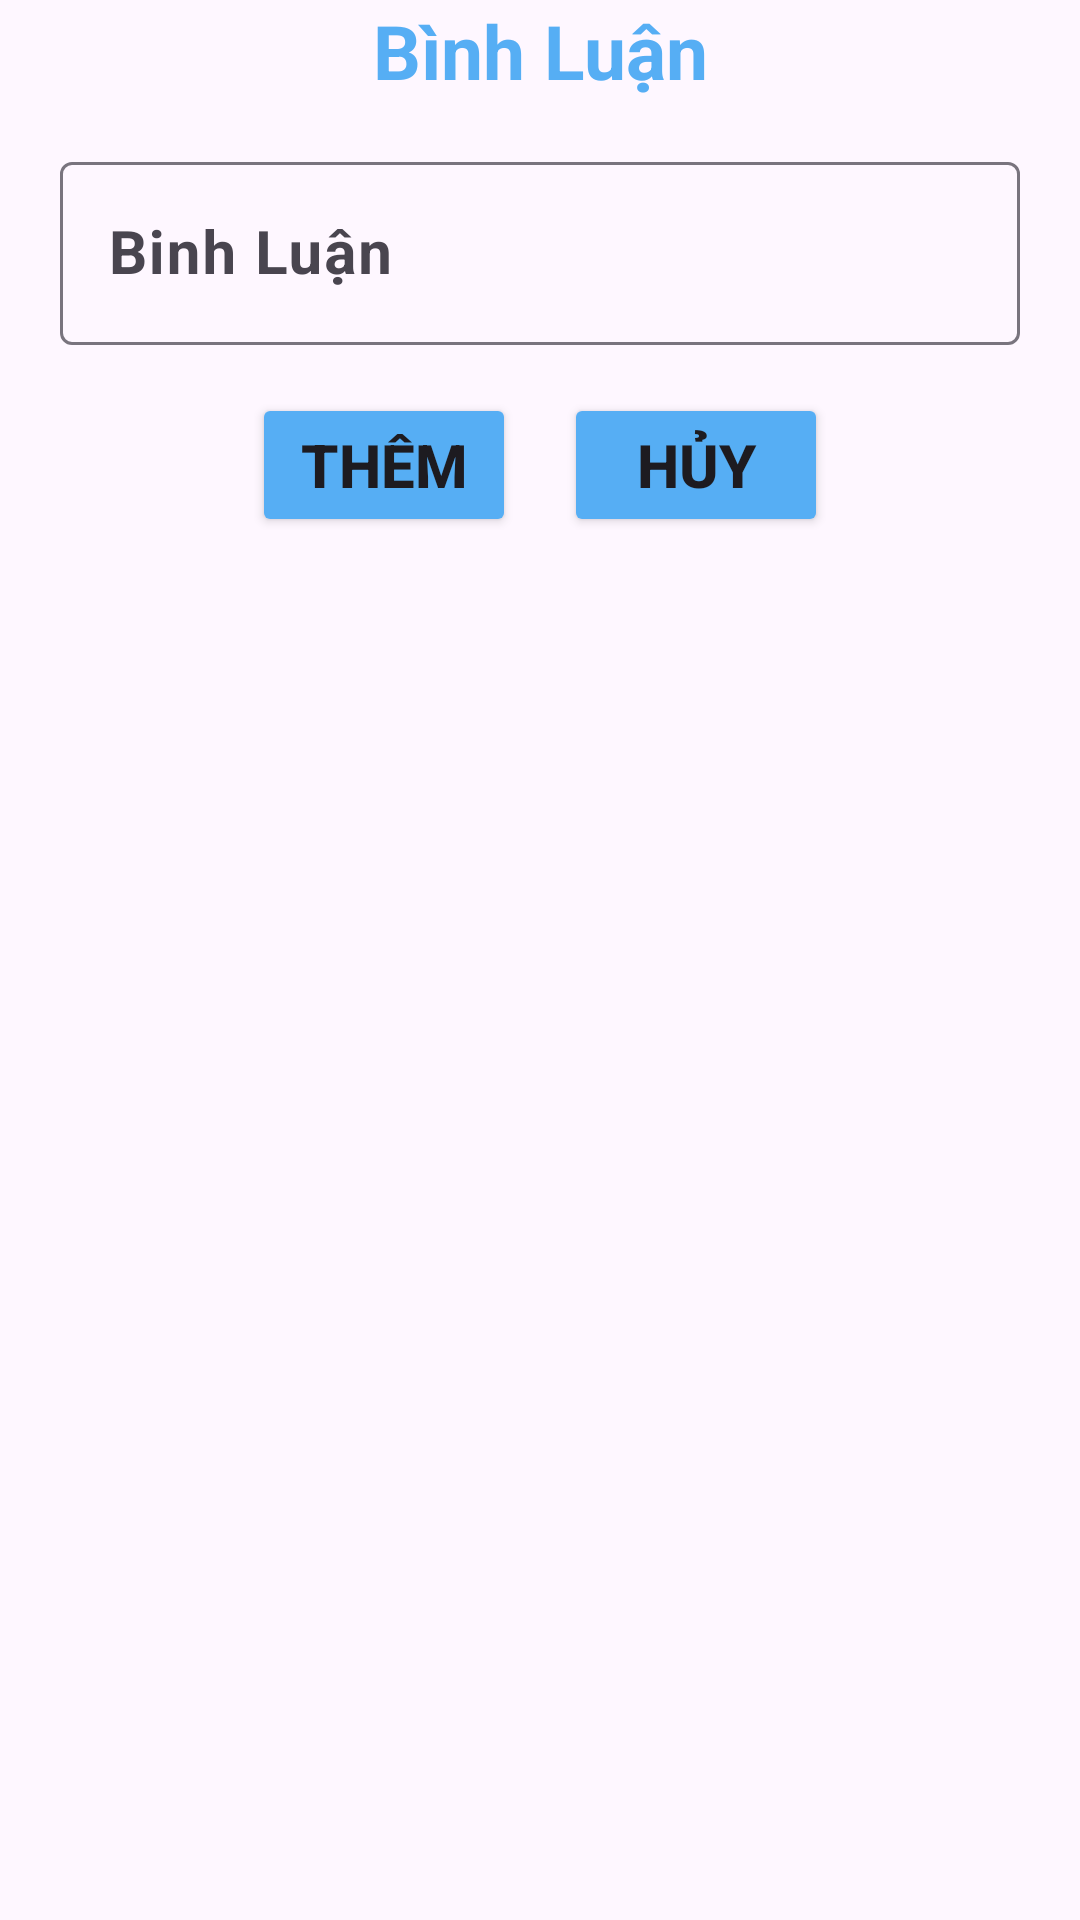

The Android layout XML behind this screen, and the referenced resources:
<!-- AndroidManifest.xml: application theme Theme.Chuongdkph26546_Assignment -->
<!-- res/layout/layout_dialog_bl.xml -->
<?xml version="1.0" encoding="utf-8"?>
<LinearLayout xmlns:android="http://schemas.android.com/apk/res/android"
    xmlns:app="http://schemas.android.com/apk/res-auto"
    android:layout_width="match_parent"
    android:layout_height="match_parent"
    android:orientation="vertical">

    <TextView
        android:id="@+id/tv_title"
        android:layout_width="match_parent"
        android:layout_height="wrap_content"
        android:gravity="center"
        android:text="Bình Luận"
        android:textColor="#56AEF4"
        android:textSize="25sp"
        android:textStyle="bold" />

    <com.google.android.material.textfield.TextInputLayout
        android:id="@+id/til_bl"
        android:layout_width="match_parent"
        android:layout_height="wrap_content"
        android:layout_marginTop="15dp"
        android:hint="Binh Luận"
        android:paddingLeft="20dp"
        android:paddingRight="20dp">

        <com.google.android.material.textfield.TextInputEditText
            android:id="@+id/ed_bl"
            android:layout_width="match_parent"
            android:layout_height="wrap_content"
            android:textColor="#000000"
            android:textColorHint="#000000"
            android:textSize="20sp"
            android:textStyle="bold" />
    </com.google.android.material.textfield.TextInputLayout>


    <LinearLayout
        android:layout_width="match_parent"
        android:layout_height="wrap_content"
        android:gravity="center"
        android:orientation="horizontal"
        android:padding="8dp">

        <Button
            android:id="@+id/btn_them"
            android:layout_width="wrap_content"
            android:layout_height="wrap_content"
            android:layout_margin="8dp"
            android:backgroundTint="#56AEF4"
            android:text="Thêm"
            android:textSize="20sp"
            android:textStyle="bold" />

        <Button
            android:id="@+id/btn_huy"
            android:layout_width="wrap_content"
            android:layout_height="wrap_content"
            android:layout_margin="8dp"
            android:backgroundTint="#56AEF4"
            android:text="Hủy"
            android:textSize="20sp"
            android:textStyle="bold" />
    </LinearLayout>

</LinearLayout>
<!-- resources referenced by this layout -->
<resources>
  <style name="Theme.Chuongdkph26546_Assignment" parent="Base.Theme.Chuongdkph26546_Assignment" />
  <style name="Base.Theme.Chuongdkph26546_Assignment" parent="Theme.Material3.DayNight.NoActionBar">
          
          
      </style>
</resources>
